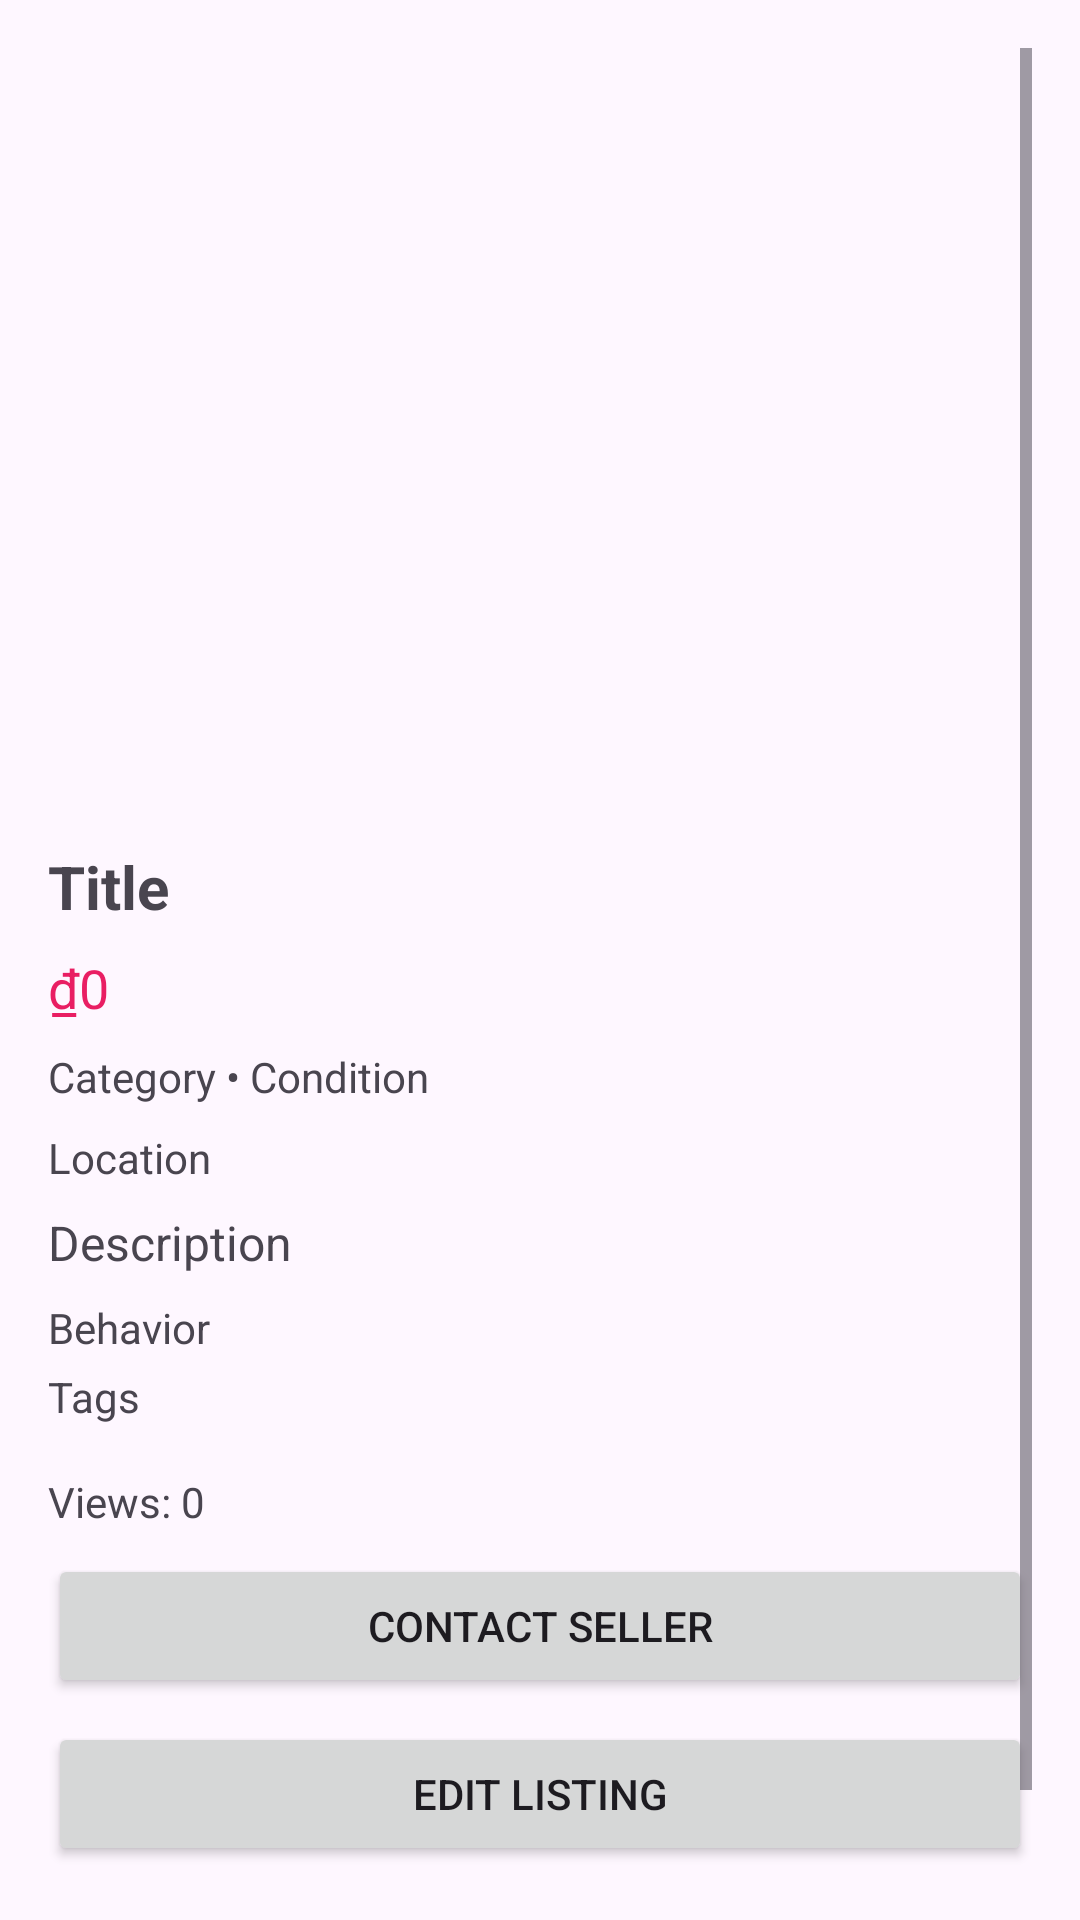

This screen was rendered from an Android layout file. Write that file and the resources it references.
<!-- AndroidManifest.xml: application theme Theme.TradeUpproject -->
<!-- res/layout/activity_listing_detail.xml -->
<?xml version="1.0" encoding="utf-8"?>
<ScrollView xmlns:android="http://schemas.android.com/apk/res/android"
    android:layout_width="match_parent"
    android:layout_height="match_parent"
    android:padding="16dp">

    <LinearLayout
        android:layout_width="match_parent"
        android:layout_height="wrap_content"
        android:orientation="vertical">

        
        <androidx.viewpager2.widget.ViewPager2
            android:id="@+id/viewPagerImages"
            android:layout_width="match_parent"
            android:layout_height="250dp"
            android:layout_marginBottom="16dp"/>

        
        <TextView
            android:id="@+id/tvDetailTitle"
            android:layout_width="match_parent"
            android:layout_height="wrap_content"
            android:text="@string/listing_title"
            android:textSize="20sp"
            android:textStyle="bold"
            android:layout_marginBottom="8dp"/>

        
        <TextView
            android:id="@+id/tvDetailPrice"
            android:layout_width="wrap_content"
            android:layout_height="wrap_content"
            android:text="@string/listing_value"
            android:textSize="18sp"
            android:textColor="#E91E63"
            android:layout_marginBottom="8dp"/>

        
        <TextView
            android:id="@+id/tvDetailCategory"
            android:layout_width="wrap_content"
            android:layout_height="wrap_content"
            android:text="@string/category_condition"
            android:textSize="14sp"
            android:layout_marginBottom="8dp"/>

        
        <TextView
            android:id="@+id/tvDetailLocation"
            android:layout_width="wrap_content"
            android:layout_height="wrap_content"
            android:text="@string/listing_location"
            android:textSize="14sp"
            android:layout_marginBottom="8dp"/>

        
        <TextView
            android:id="@+id/tvDetailDescription"
            android:layout_width="match_parent"
            android:layout_height="wrap_content"
            android:text="@string/listing_description"
            android:textSize="16sp"
            android:layout_marginBottom="8dp"/>

        
        <TextView
            android:id="@+id/tvDetailBehavior"
            android:layout_width="match_parent"
            android:layout_height="wrap_content"
            android:text="@string/listing_behavior"
            android:textSize="14sp"
            android:layout_marginBottom="4dp"/>
        <TextView
            android:id="@+id/tvDetailTags"
            android:layout_width="match_parent"
            android:layout_height="wrap_content"
            android:text="@string/listing_tags"
            android:textSize="14sp"
            android:layout_marginBottom="16dp"/>
        
        <TextView
            android:id="@+id/tvDetailViews"
            android:layout_width="wrap_content"
            android:layout_height="wrap_content"
            android:text="Views: 0"
            android:textSize="14sp"
            android:layout_marginBottom="8dp"/>
        
        <Spinner
            android:id="@+id/spinnerStatus"
            android:layout_width="match_parent"
            android:layout_height="wrap_content"
            android:visibility="gone"
            android:layout_marginBottom="8dp"/>

        <Button
            android:id="@+id/btnUpdateStatus"
            android:layout_width="match_parent"
            android:layout_height="wrap_content"
            android:text="@string/update_status"
            android:visibility="gone"
            android:layout_marginBottom="16dp"/>

        <Button
            android:id="@+id/btnContactSeller"
            android:layout_width="match_parent"
            android:layout_height="wrap_content"
            android:text="@string/contact_seller"
            android:layout_marginBottom="8dp"/>

        <Button
            android:id="@+id/btnEditListing"
            android:layout_width="match_parent"
            android:layout_height="wrap_content"
            android:text="@string/edit_listing"
            android:visibility="visible" />

        <Button
            android:id="@+id/btnDeleteListing"
            android:layout_width="match_parent"
            android:layout_height="wrap_content"
            android:text="@string/delete_listing"
            android:visibility="visible" />


    </LinearLayout>
</ScrollView>
<!-- resources referenced by this layout -->
<resources>
  <string name="category_condition">Category • Condition</string>
  <string name="contact_seller">Contact Seller</string>
  <string name="delete_listing">Delete</string>
  <string name="edit_listing">Edit Listing</string>
  <string name="listing_behavior">Behavior</string>
  <string name="listing_description">Description</string>
  <string name="listing_location">Location</string>
  <string name="listing_tags">Tags</string>
  <string name="listing_title">Title</string>
  <string name="listing_value">₫0</string>
  <string name="update_status">Update Status</string>
  <style name="Theme.TradeUpproject" parent="Base.Theme.TradeUpproject" />
  <style name="Base.Theme.TradeUpproject" parent="Theme.Material3.DayNight.NoActionBar">
          
          
      </style>
</resources>
